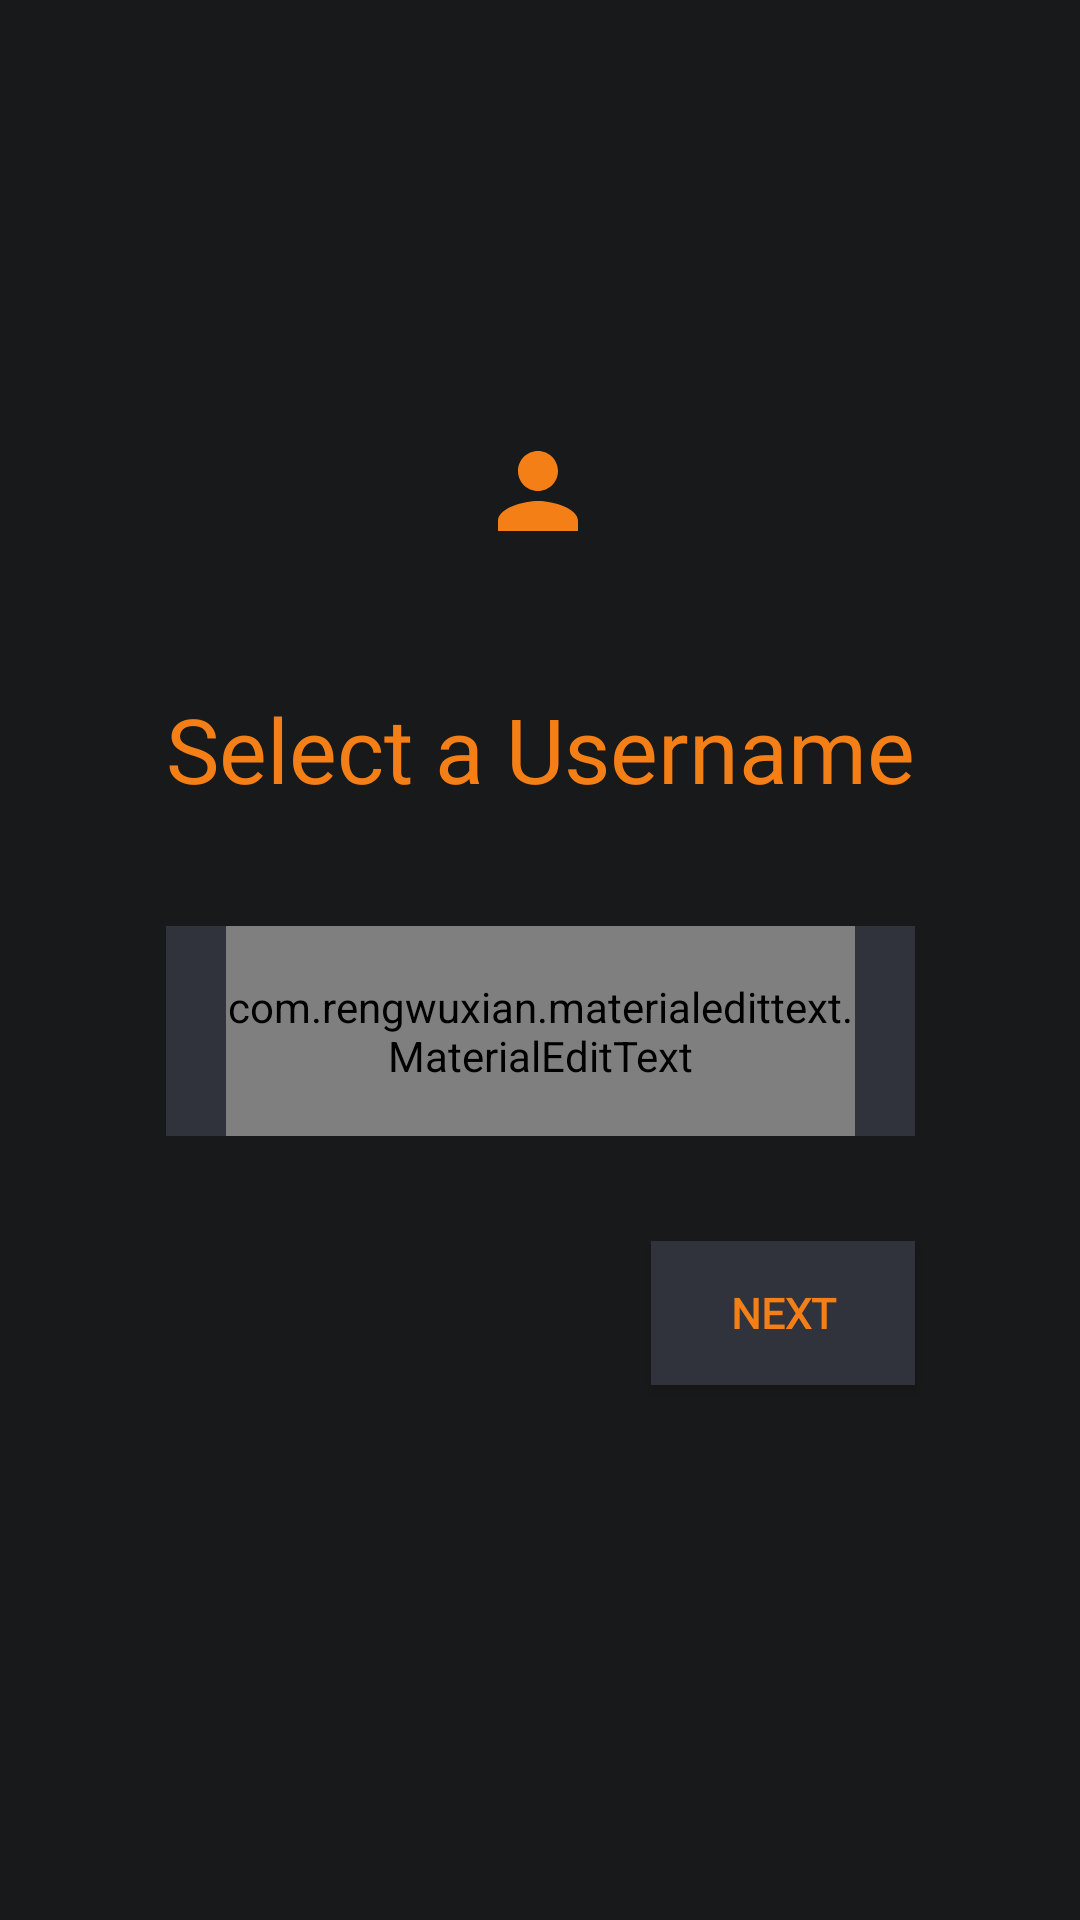

Write the Android layout XML for this screen, with the resource values it uses.
<!-- AndroidManifest.xml: application theme Theme.Audition -->
<!-- res/layout/fragment_username.xml -->
<?xml version="1.0" encoding="utf-8"?>
<androidx.constraintlayout.widget.ConstraintLayout xmlns:android="http://schemas.android.com/apk/res/android"
    xmlns:app="http://schemas.android.com/apk/res-auto"
    xmlns:tools="http://schemas.android.com/tools"
    android:id="@+id/frameLayout6"
    android:layout_width="match_parent"
    android:layout_height="match_parent"
    android:background="@color/bg_black"
    tools:context=".UsernameFragment">


    <LinearLayout
        android:id="@+id/linearLayout4"
        android:layout_width="wrap_content"
        android:layout_height="wrap_content"
        android:orientation="horizontal"
        android:visibility="invisible"
        app:layout_constraintHorizontal_bias="0.05"
        app:layout_constraintVertical_bias="0.05"
        app:layout_constraintBottom_toBottomOf="parent"
        app:layout_constraintEnd_toEndOf="parent"
        app:layout_constraintStart_toStartOf="parent"
        app:layout_constraintTop_toTopOf="parent">

        <ImageView
            android:layout_width="wrap_content"
            android:layout_height="wrap_content"
            android:src="@drawable/ic_baseline_arrow_back_ios_24" />

        <TextView
            android:layout_width="wrap_content"
            android:layout_height="wrap_content"
            android:layout_gravity="center_vertical"
            android:fontFamily="@font/amiko_semibold"
            android:text="Back"
            android:textColor="@color/colorOnPrimary"
            android:textSize="20sp"
            />


    </LinearLayout>

    <TextView
        android:id="@+id/textView2"
        android:layout_width="wrap_content"
        android:layout_height="wrap_content"
        android:fontFamily="@font/amiko_semibold"
        android:text="Select a Username"
        android:textColor="@color/colorOnPrimary"
        android:textSize="30sp"
        app:layout_constraintBottom_toBottomOf="parent"
        app:layout_constraintEnd_toEndOf="parent"
        app:layout_constraintStart_toStartOf="parent"
        app:layout_constraintTop_toBottomOf="@+id/linearLayout4"
        app:layout_constraintVertical_bias="0.313" />

    <LinearLayout
        android:id="@+id/linearLayout5"
        android:layout_width="0dp"
        android:layout_height="70dp"
        android:background="#31333C"
        app:layout_constraintBottom_toBottomOf="parent"
        app:layout_constraintEnd_toEndOf="@+id/textView2"
        app:layout_constraintVertical_bias="0.13"
        app:layout_constraintHorizontal_bias="0.0"
        app:layout_constraintStart_toStartOf="@+id/textView2"
        app:layout_constraintTop_toBottomOf="@+id/textView2">

        <com.rengwuxian.materialedittext.MaterialEditText
            android:id="@+id/usernameEditText"
            android:layout_width="match_parent"
            android:layout_height="70dp"
            android:layout_marginHorizontal="20dp"
            android:fontFamily="@font/amiko_semibold"
            android:hint="Enter A Username"
            android:paddingTop="4dp"
            android:paddingBottom="4dp"
            android:textColor="@color/white"
            android:textSize="17sp"
            app:met_baseColor="@color/white"
            app:met_floatingLabel="normal"
            app:met_floatingLabelText="Enter A Username"
            app:met_floatingLabelTextColor="@color/white"
            app:met_primaryColor="@color/white" />

    </LinearLayout>

    <com.github.ybq.android.spinkit.SpinKitView
        android:id="@+id/spin_kit"
        style="@style/SpinKitView.Wave"
        android:layout_width="wrap_content"
        android:layout_height="wrap_content"
        android:background="#4A4444"
        android:visibility="gone"
        android:padding="10dp"
        android:layout_gravity="center"
        app:SpinKit_Color="@color/colorOnPrimary"
        app:layout_constraintBottom_toBottomOf="parent"
        app:layout_constraintEnd_toEndOf="parent"
        app:layout_constraintStart_toStartOf="parent"
        app:layout_constraintTop_toTopOf="parent" />



    <ImageView
        android:id="@+id/imageView2"
        android:layout_width="wrap_content"
        android:layout_height="wrap_content"
        android:src="@drawable/ic_baseline_person_24"
        app:layout_constraintBottom_toTopOf="@+id/textView2"
        app:layout_constraintEnd_toEndOf="@+id/textView2"
        app:layout_constraintHorizontal_bias="0.496"
        app:layout_constraintStart_toStartOf="@+id/textView2"
        app:layout_constraintTop_toBottomOf="@+id/linearLayout4"
        app:layout_constraintVertical_bias="0.644" />

    <androidx.appcompat.widget.AppCompatButton
        android:id="@+id/appCompatButton"
        android:layout_width="wrap_content"
        android:layout_height="wrap_content"
        android:layout_marginTop="16dp"
        android:background="#31333C"
        android:fontFamily="@font/amiko_semibold"
        android:text="Next"
        android:textColor="@color/colorOnPrimary"
        android:textStyle="bold"
        app:layout_constraintBottom_toBottomOf="parent"
        app:layout_constraintEnd_toEndOf="@+id/linearLayout5"
        app:layout_constraintHorizontal_bias="1.0"
        app:layout_constraintStart_toStartOf="@+id/linearLayout5"
        app:layout_constraintTop_toBottomOf="@+id/linearLayout5"
        app:layout_constraintVertical_bias="0.097" />


</androidx.constraintlayout.widget.ConstraintLayout>
<!-- resources referenced by this layout -->
<resources>
  <color name="bg_black">#18191A</color>
  <color name="colorOnPrimary">#F57F17</color>
  <color name="white">#FFFFFFFF</color>
  <!-- drawable ic_baseline_arrow_back_ios_24 (drawable) -->
  <vector android:autoMirrored="true" android:height="30dp"
      android:tint="#F57F17" android:viewportHeight="24"
      android:viewportWidth="24" android:width="30dp" xmlns:android="http://schemas.android.com/apk/res/android">
      <path android:fillColor="@android:color/white" android:pathData="M11.67,3.87L9.9,2.1 0,12l9.9,9.9 1.77,-1.77L3.54,12z"/>
  </vector>
  <!-- drawable ic_baseline_person_24 (drawable) -->
  <vector android:height="40dp" android:tint="#F57F17"
      android:viewportHeight="24" android:viewportWidth="24"
      android:width="40dp" xmlns:android="http://schemas.android.com/apk/res/android">
      <path android:fillColor="@android:color/white" android:pathData="M12,12c2.21,0 4,-1.79 4,-4s-1.79,-4 -4,-4 -4,1.79 -4,4 1.79,4 4,4zM12,14c-2.67,0 -8,1.34 -8,4v2h16v-2c0,-2.66 -5.33,-4 -8,-4z"/>
  </vector>
  <style name="Theme.Audition" parent="Theme.MaterialComponents.DayNight.NoActionBar">
          
          <item name="colorPrimary">#121212</item>
          <item name="colorPrimaryVariant">@color/black</item>
          <item name="colorOnPrimary">#F57F17</item>
          
          <item name="colorSecondary">@color/teal_200</item>
          <item name="colorSecondaryVariant">@color/teal_700</item>
          <item name="colorOnSecondary">@color/black</item>
          
          <item name="android:statusBarColor" tools:targetApi="l">?attr/colorPrimaryVariant</item>
          
      </style>
  <color name="black">#FF000000</color>
  <color name="teal_200">#FF03DAC5</color>
  <color name="teal_700">#FF018786</color>
</resources>
